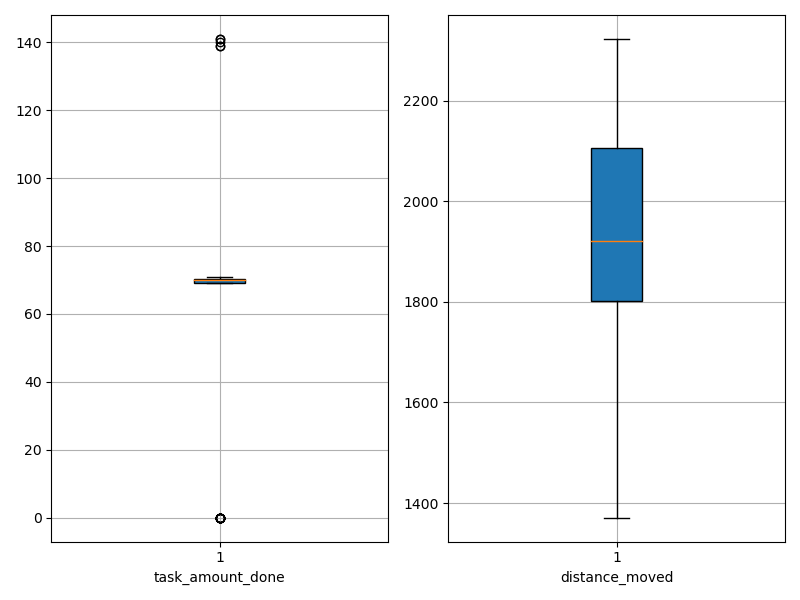

Data behind this chart, as committed beside it:
agent_id, task_amount_done, distance_moved
0, 70.0, 1929
1, 141.0, 1430
2, 70.0, 1830
3, 70.0, 1746
4, 69.0, 2023
5, 70.0, 1696
6, 71.0, 1695
7, 71.0, 1670
8, 70.0, 1744
9, 71.0, 1874
10, 71.0, 1867
11, 70.0, 1835
12, 0.0, 1920
13, 0.0, 2317
14, 70.0, 1959
15, 0.0, 2257
16, 69.0, 1948
17, 0.0, 2293
18, 71.0, 1837
19, 70.0, 1821
20, 70.0, 1929
21, 0.0, 2323
22, 70.0, 1906
23, 70.0, 2106
24, 70.0, 2067
25, 70.0, 1969
26, 139.0, 1371
27, 70.0, 2179
28, 69.0, 1636
29, 0.0, 2192
30, 0.0, 1881
31, 70.0, 1926
32, 69.0, 1377
33, 139.0, 1617
34, 69.0, 1889
35, 69.0, 1915
36, 69.0, 2118
37, 0.0, 2288
38, 140.0, 1385
39, 69.0, 1959
40, 70.0, 2023
41, 70.0, 2186
42, 0.0, 2194
43, 69.0, 1823
44, 0.0, 2216
45, 141.0, 1568
46, 70.0, 2193
47, 0.0, 2035
48, 69.0, 2108
49, 70.0, 1825
50, 0.0, 2301
51, 71.0, 1921
52, 71.0, 1451
53, 0.0, 2029
54, 70.0, 2108
55, 71.0, 1892
56, 70.0, 1982
57, 71.0, 1681
58, 70.0, 1628
59, 71.0, 1872
